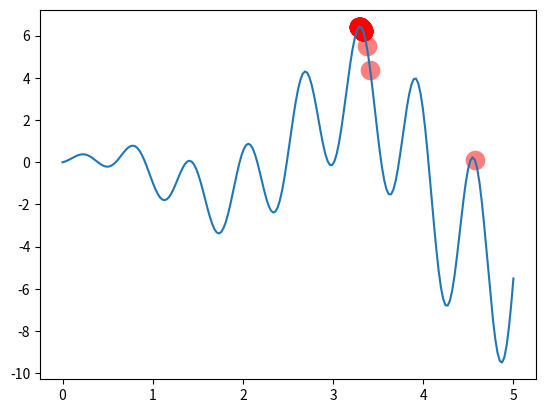

Write Python code to recreate this figure.
import numpy as np
import matplotlib.pyplot as plt

DNA_SIZE = 10  # DNA length
POP_SIZE = 100  # population size
CROSS_RATE = 0.8  # mating probability (DNA crossover)
MUTATION_RATE = 0.003  # mutation probability
N_GENERATIONS = 60  # 有多少代
X_BOUND = [0, 5]  # 横坐标范围


def F(x):
    return np.sin(10 * x) * x + np.cos(2 * x) * x  # to find the maximum of this function


# find non-zero fitness for selection
# 可以拿到非负值
def get_fitness(pred):
    return pred + 1e-3 - np.min(pred)


# convert binary DNA to decimal and normalize it to a range(0, 5)
# 解码
def translateDNA(pop):
    """[2^9, 2^8, ..., 2^0]  对应除以 1023 再与dna列对应相乘并相加 最后扩大5倍"""
    return pop.dot(2 ** np.arange(DNA_SIZE)[::-1]) / float(2 ** DNA_SIZE - 1) * X_BOUND[1]


def select(pop, fitness):  # nature selection wrt pop's fitness
    # 第一个参数np.arange(POP_SIZE)，是数组0-99，表示被抽样的数组
    # p是概率数组，这里是100个数
    # 从100个数中按照概率重复抽样 100个
    idx = np.random.choice(np.arange(POP_SIZE), size=POP_SIZE, replace=True,
                           p=fitness / fitness.sum())
    # print("idx:", idx)
    return pop[idx]


def crossover(parent, pop):  # mating process (genes crossover)
    """随机生成10个bool型，True的位置表示被选中"""
    """将pop_copy被选中的部分赋值给pop被选中的部分， 从而完成交叉"""
    if np.random.rand() < CROSS_RATE:
        i_ = np.random.randint(0, POP_SIZE, size=1)  # select another individual from pop
        cross_points = np.random.randint(0, 2, size=DNA_SIZE).astype(np.bool)  # choose crossover points
        # print("cross_points:", cross_points)
        # print("parent: ", parent)
        # print("parent[cross_points]: ", parent[cross_points])
        # print("pop[i_, cross_points]: ", pop[i_, cross_points])
        parent[cross_points] = pop[i_, cross_points]  # mating and produce one child
    return parent


def mutate(child):
    """对每个基因进行判断，满足概率就变异 1->0, 0->1"""
    for point in range(DNA_SIZE):
        if np.random.rand() < MUTATION_RATE:
            child[point] = 1 if child[point] == 0 else 0
    return child


# 100个染色体，每个染色体10个DNA
pop = np.random.randint(2, size=(POP_SIZE, DNA_SIZE))
plt.ion()  # 打开交互模式，防止图片生成后阻塞
x = np.linspace(*X_BOUND, 200)
plt.plot(x, F(x))


for i in range(N_GENERATIONS):
    F_values = F(translateDNA(pop))    # compute function value by extracting DNA

    # 逐代绘制,绘制前先清除上一代的
    if 'sca' in globals():
        sca.remove()
    # 画散点图
    sca = plt.scatter(translateDNA(pop), F_values, s=200, lw=0, c='red', alpha=0.5)
    plt.pause(0.05) # 控制每张图片暂停多少秒

    # GA part (evolution)
    fitness = get_fitness(F_values)
    print("{}th Most fitted DNA: {}".format(i + 1, pop[np.argmax(fitness), :]))
    print("the solution x is {}".format(translateDNA(pop[np.argmax(fitness), :])))
    pop = select(pop, fitness)
    pop_copy = pop.copy()
    for parent in pop:
        child = crossover(parent, pop_copy)
        child = mutate(child)
        parent[:] = child       # 父亲被孩子替代


# 显示前关掉交互模式
plt.ioff()
plt.show()
